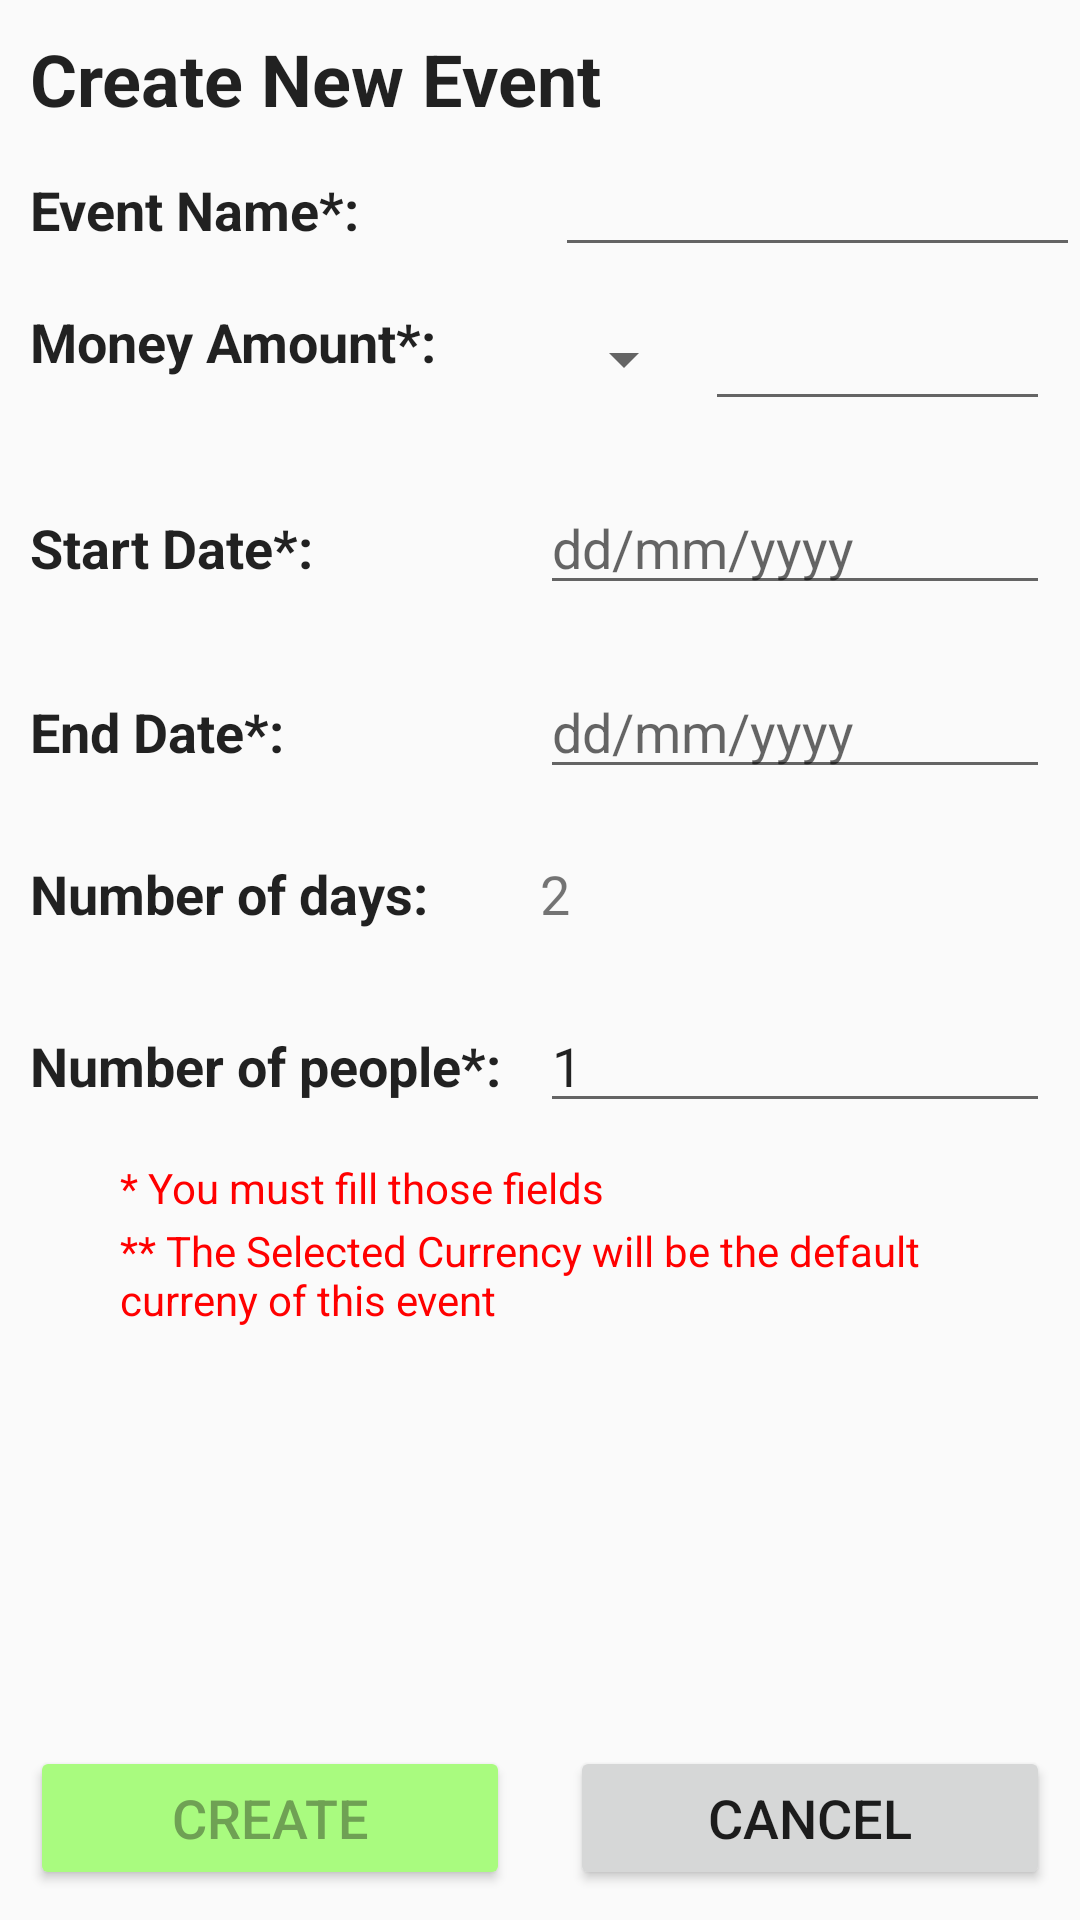

Produce the Android XML layout that renders to this screen, including the resource entries it uses.
<!-- AndroidManifest.xml: application theme AppTheme -->
<!-- res/layout/fragment_new_event.xml -->
<RelativeLayout xmlns:android="http://schemas.android.com/apk/res/android"
    xmlns:tools="http://schemas.android.com/tools"
    android:layout_width="match_parent"
    android:layout_height="match_parent"
    tools:context="wasteit.wasteit.NewEventFragment">
    <ScrollView
        android:layout_width="match_parent"
        android:layout_height="match_parent" android:layout_marginBottom="60dp">
        <LinearLayout
            android:layout_width="match_parent" android:orientation="vertical"
            android:layout_height="wrap_content">
            <TextView style="@style/AppTheme.Title"
                android:layout_width="match_parent"
                android:text="@string/new_event_title" android:id="@+id/new_event_title"
                android:layout_height="wrap_content" />
            <LinearLayout android:layout_marginStart="10dp" android:layout_marginTop="-5dp"
                android:layout_width="match_parent"
                android:layout_height="wrap_content">
                <TextView style="@style/AppTheme.FieldTitle" android:layout_width="0dp"
                    android:layout_weight="1" android:text="@string/event_name_title"
                    android:layout_height="wrap_content" />
                <EditText android:id="@+id/new_event_name"
                    android:layout_width="0dp" android:layout_weight="1"
                    android:layout_height="wrap_content" />
            </LinearLayout>
            <LinearLayout android:layout_margin="10dp"
                android:layout_width="match_parent"
                android:layout_height="wrap_content">
                <TextView style="@style/AppTheme.FieldTitle" android:layout_width="0dp"
                    android:layout_weight="1" android:text="@string/event_money_amount_message_title"
                    android:layout_height="wrap_content" />
                <LinearLayout android:layoutDirection="ltr"
                    android:layout_width="0dp" android:layout_weight="1"
                    android:layout_height="wrap_content">
                    <Spinner android:id="@+id/new_event_currency"
                        android:layout_width="0dp"  android:layout_margin="3dp" android:layout_weight="0.3"
                        android:layout_height="match_parent" android:textAlignment="center">
                    </Spinner>
                    <EditText android:id="@+id/new_event_money"
                        android:layout_width="0dp" android:layout_weight="0.7" android:ems="10"
                        android:layout_height="wrap_content" android:inputType="numberDecimal" />
                </LinearLayout>
            </LinearLayout>
            <LinearLayout android:layout_margin="10dp"
                android:layout_width="match_parent"
                android:layout_height="wrap_content">
                <TextView style="@style/AppTheme.FieldTitle" android:layout_width="0dp"
                    android:layout_weight="1" android:text="@string/event_start_date_title"
                    android:layout_height="wrap_content" />
                <EditText android:id="@+id/new_event_start_date" android:focusable="false" android:editable="false" android:hint="dd/mm/yyyy" android:maxLength="10"
                    android:layout_width="0dp" android:layout_weight="1" android:ems="10"
                    android:layout_height="wrap_content" android:inputType="date"/>
            </LinearLayout>
            <LinearLayout android:layout_margin="10dp"
                android:layout_width="match_parent"
                android:layout_height="wrap_content">
                <TextView style="@style/AppTheme.FieldTitle" android:layout_width="0dp"
                    android:layout_weight="1" android:text="@string/event_end_date_title"
                    android:layout_height="wrap_content" />
                <EditText android:id="@+id/new_event_end_date" android:editable="false" android:focusable="false"
                    android:onClick="onClick" android:maxLength="10" android:hint="dd/mm/yyyy"
                    android:layout_width="0dp" android:layout_weight="1" android:ems="10"
                    android:layout_height="wrap_content" android:inputType="date"/>
            </LinearLayout>
            <LinearLayout android:layout_margin="10dp"
                android:layout_width="match_parent"
                android:layout_height="wrap_content">
                <TextView style="@style/AppTheme.FieldTitle" android:layout_width="0dp"
                    android:layout_weight="1" android:text="@string/event_num_of_days"
                    android:layout_height="wrap_content" />
                <TextView android:id="@+id/new_event_days_num" android:text="2"
                    android:layout_width="0dp" android:layout_weight="1" android:ems="10"
                    android:layout_height="wrap_content" android:inputType="date"/>
            </LinearLayout>
            <LinearLayout android:layout_margin="10dp"
                android:layout_width="match_parent"
                android:layout_height="wrap_content">
                <TextView style="@style/AppTheme.FieldTitle" android:layout_width="0dp"
                    android:layout_weight="1" android:text="@string/event_num_of_people_title"
                    android:layout_height="wrap_content" />
                <EditText android:id="@+id/new_event_people_num" android:maxLength="2"
                    android:layout_width="0dp" android:layout_weight="1" android:text="1"
                    android:layout_height="wrap_content" android:inputType="number"/>
            </LinearLayout>
            <TextView
                android:layout_width="match_parent" android:layout_marginStart="40dp"
                android:layout_marginTop="2dp"
                android:textColor="@color/red" android:textSize="14dp"
                android:text="@string/must__field_message"
                android:layout_height="wrap_content" />
            <TextView
                android:layout_width="match_parent" android:layout_marginStart="40dp"
                android:layout_marginTop="2dp" android:layout_marginEnd="40dp"
                android:textColor="@color/red" android:textSize="14dp"
                android:text="@string/currency_default"
                android:layout_height="wrap_content" />
        </LinearLayout>
    </ScrollView>
    <LinearLayout android:layout_alignParentBottom="true"
        android:layout_width="match_parent"
        android:layout_height="wrap_content">
        <Button android:layout_margin="10dp"
            android:layout_width="0dp" android:id="@+id/new_event_create_btn"
            android:layout_weight="1" android:text="@string/create_message"
            android:layout_height="wrap_content"
            android:textColor="@color/darkGreen"
            android:backgroundTint="@color/colorAccent"/>
        <Button android:layout_margin="10dp"  android:id="@+id/new_event_cancel_btn"
            android:layout_width="0dp"
            android:layout_weight="1" android:text="@string/cancel_message"
            android:layout_height="wrap_content"
           />
    </LinearLayout>

</RelativeLayout>
<!-- resources referenced by this layout -->
<resources>
  <color name="colorAccent">#a9fb7f</color>
  <color name="darkGreen">#6fa154</color>
  <color name="red">#FF0000</color>
  <string name="cancel_message">Cancel</string>
  <string name="create_message">Create</string>
  <string name="currency_default">** The Selected Currency will be the default curreny of this event</string>
  <string name="event_end_date_title">End Date*:</string>
  <string name="event_money_amount_message_title">Money Amount*:</string>
  <string name="event_name_title">Event Name*:</string>
  <string name="event_num_of_days">Number of days:</string>
  <string name="event_num_of_people_title">Number of people*:</string>
  <string name="event_start_date_title">Start Date*:</string>
  <string name="must__field_message">* You must fill those fields</string>
  <string name="new_event_title">Create New Event</string>
  <style name="AppTheme.FieldTitle">
          <item name="android:textStyle">bold</item>
          <item name="android:minHeight">30dp</item>
          <item name="android:gravity">center_vertical</item>
      </style>
  <style name="AppTheme.Title">
          <item name="android:textStyle">bold</item>
          <item name="android:layout_margin">10dp</item>
          <item name="android:minHeight">30dp</item>
          <item name="android:gravity">center_vertical</item>
          <item name="android:textSize">24dp</item>
      </style>
  <style name="AppTheme" parent="Theme.AppCompat.Light.DarkActionBar">
          
          <item name="colorPrimary">@color/colorPrimary</item>
          <item name="colorPrimaryDark">@color/colorPrimaryDark</item>
          <item name="colorAccent">@color/colorAccent</item>
          <item name="android:textSize">18dp</item>
      </style>
  <color name="colorPrimary">#7bbbf6</color>
  <color name="colorPrimaryDark">#8ff2e1</color>
</resources>
